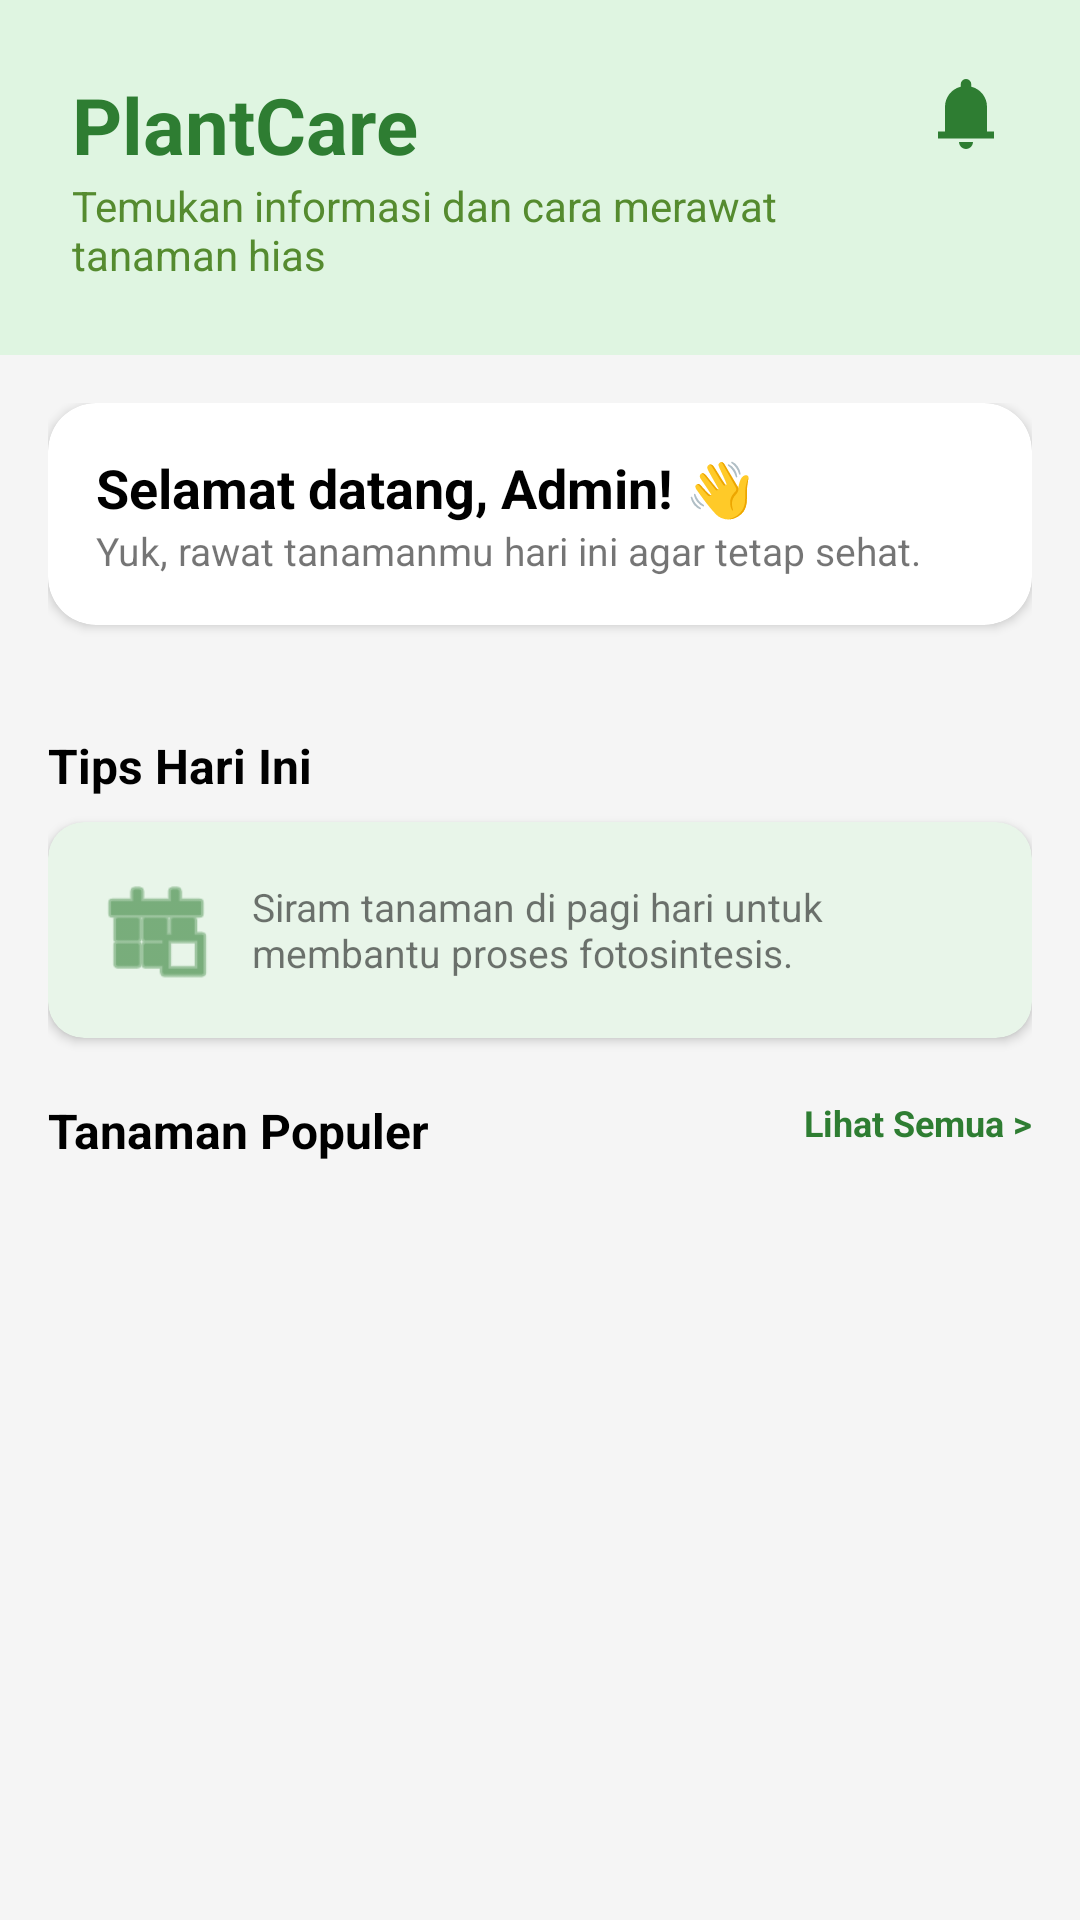

Here is an Android app screen rendered from its layout file. Give the layout XML and the strings, colors and styles it references.
<!-- AndroidManifest.xml: application theme Theme.ProjectPlantCare -->
<!-- res/layout/fragment_home.xml -->
<?xml version="1.0" encoding="utf-8"?>
<androidx.core.widget.NestedScrollView xmlns:android="http://schemas.android.com/apk/res/android"
    xmlns:app="http://schemas.android.com/apk/res-auto"
    xmlns:tools="http://schemas.android.com/tools"
    android:layout_width="match_parent"
    android:layout_height="match_parent"
    android:background="#F5F5F5">

    <LinearLayout
        android:layout_width="match_parent"
        android:layout_height="wrap_content"
        android:orientation="vertical">

        <RelativeLayout
            android:layout_width="match_parent"
            android:layout_height="wrap_content"
            android:background="@color/plantcare_primary"
            android:padding="24dp">

            <LinearLayout
                android:layout_width="wrap_content"
                android:layout_height="wrap_content"
                android:orientation="vertical">
                <TextView
                    android:layout_width="wrap_content"
                    android:layout_height="wrap_content"
                    android:text="PlantCare"
                    android:textColor="#2E7D32"
                    android:textSize="26sp"
                    android:textStyle="bold" />

                <TextView
                    android:layout_width="wrap_content"
                    android:layout_height="wrap_content"
                    android:layout_marginEnd="40dp"
                    android:ellipsize="end"
                    android:maxLines="2"
                    android:text="Temukan informasi dan cara merawat tanaman hias"
                    android:textColor="#558B2F"
                    android:textSize="14sp" />
            </LinearLayout>

            <ImageView
                android:id="@+id/ivNotif"
                android:layout_width="28dp"
                android:layout_height="28dp"
                android:layout_alignParentEnd="true"
                android:src="@drawable/ic_menu_notification" />
        </RelativeLayout>

        <LinearLayout
            android:layout_width="match_parent"
            android:layout_height="wrap_content"
            android:orientation="vertical"
            android:padding="16dp">

            <androidx.cardview.widget.CardView
                android:layout_width="match_parent"
                android:layout_height="wrap_content"
                app:cardCornerRadius="16dp"
                app:cardElevation="2dp">
                <LinearLayout
                    android:layout_width="match_parent"
                    android:layout_height="wrap_content"
                    android:padding="16dp"
                    android:orientation="vertical">

                    <TextView
                        android:id="@+id/tvSapaan"
                        android:layout_width="wrap_content"
                        android:layout_height="wrap_content"
                        android:text="Selamat datang, Admin! 👋"
                        android:textColor="@color/black"
                        android:textSize="18sp"
                        android:textStyle="bold" />
                    <TextView
                        android:layout_width="wrap_content"
                        android:layout_height="wrap_content"
                        android:text="Yuk, rawat tanamanmu hari ini agar tetap sehat."
                        android:textSize="13sp"/>
                </LinearLayout>
            </androidx.cardview.widget.CardView>

            <LinearLayout
                android:layout_width="match_parent"
                android:layout_height="wrap_content"
                android:layout_marginTop="16dp"
                android:orientation="horizontal">
            </LinearLayout>

            <TextView
                android:layout_width="wrap_content"
                android:layout_height="wrap_content"
                android:text="Tips Hari Ini"
                android:textStyle="bold"
                android:layout_marginTop="20dp"
                android:textSize="16sp"
                android:textColor="@color/black"/>

            <androidx.cardview.widget.CardView
                android:layout_width="match_parent"
                android:layout_height="wrap_content"
                android:layout_marginTop="8dp"
                app:cardCornerRadius="12dp"
                app:cardBackgroundColor="#E8F5E9">
                <LinearLayout
                    android:layout_width="match_parent"
                    android:layout_height="wrap_content"
                    android:padding="16dp"
                    android:orientation="horizontal"
                    android:gravity="center_vertical">

                    <ImageView
                        android:layout_width="40dp"
                        android:layout_height="40dp"
                        android:src="@android:drawable/ic_menu_today"
                        app:tint="#2E7D32" />
                    <TextView
                        android:layout_width="match_parent"
                        android:layout_height="wrap_content"
                        android:layout_marginStart="12dp"
                        android:text="Siram tanaman di pagi hari untuk membantu proses fotosintesis."
                        android:textSize="13sp"/>
                </LinearLayout>
            </androidx.cardview.widget.CardView>

            <RelativeLayout
                android:layout_width="match_parent"
                android:layout_height="wrap_content"
                android:layout_marginTop="20dp">
                <TextView
                    android:layout_width="wrap_content"
                    android:layout_height="wrap_content"
                    android:text="Tanaman Populer"
                    android:textStyle="bold"
                    android:textSize="16sp"
                    android:textColor="@color/black"/>

                <TextView
                    android:id="@+id/tvLihatSemua"
                    android:layout_width="wrap_content"
                    android:layout_height="wrap_content"
                    android:layout_alignParentEnd="true"
                    android:text="Lihat Semua >"
                    android:textColor="#2E7D32"
                    android:textSize="12sp"
                    android:textStyle="bold" />
            </RelativeLayout>

            <androidx.recyclerview.widget.RecyclerView
                android:id="@+id/rvPopulerHome"
                android:layout_width="match_parent"
                android:layout_height="wrap_content"
                android:nestedScrollingEnabled="false"
                android:layout_marginTop="8dp"
                tools:listitem="@layout/item_tanaman" />

        </LinearLayout>
    </LinearLayout>
</androidx.core.widget.NestedScrollView>
<!-- res/layout/item_tanaman.xml (included above) -->
<?xml version="1.0" encoding="utf-8"?>
<androidx.constraintlayout.widget.ConstraintLayout xmlns:android="http://schemas.android.com/apk/res/android"
    xmlns:app="http://schemas.android.com/apk/res-auto"
    android:layout_width="match_parent"
    android:layout_height="wrap_content"
    android:layout_margin="8dp"
    app:cardCornerRadius="12dp"
    app:cardElevation="4dp">

    <LinearLayout
        android:layout_width="match_parent"
        android:layout_height="wrap_content"
        android:orientation="horizontal"
        android:padding="12dp"
        android:gravity="center_vertical"
        app:layout_constraintTop_toTopOf="parent"
        app:layout_constraintStart_toStartOf="parent"
        app:layout_constraintEnd_toEndOf="parent">

        <ImageView
            android:id="@+id/imgTanaman"
            android:scaleType="centerCrop"
            android:layout_width="80dp"
            android:layout_height="80dp"
            android:src="@mipmap/ic_launcher" />

        <RelativeLayout
            android:layout_width="match_parent"
            android:layout_height="80dp"
            android:layout_marginStart="16dp">

            <LinearLayout
                android:layout_width="wrap_content"
                android:layout_height="wrap_content"
                android:layout_alignParentStart="true"
                android:layout_centerVertical="true"
                android:orientation="vertical">

                <TextView
                    android:id="@+id/tvNamaTanaman"
                    android:layout_width="wrap_content"
                    android:layout_height="wrap_content"
                    android:text="Nama Tanaman"
                    android:textColor="@color/black"
                    android:textSize="18sp"
                    android:textStyle="bold" />

                <TextView
                    android:id="@+id/tvJenisTanaman"
                    android:layout_width="wrap_content"
                    android:layout_height="wrap_content"
                    android:layout_marginTop="4dp"
                    android:text="Jenis Tanaman Hias"
                    android:textColor="@color/black"
                    android:textSize="14sp" />
            </LinearLayout>

            <TextView
                android:id="@+id/tvLihatDetail"
                android:layout_width="wrap_content"
                android:layout_height="wrap_content"
                android:layout_alignParentEnd="true"
                android:layout_alignParentBottom="true"
                android:text="Lihat Detail &gt;"
                android:textColor="#2E7D32"
                android:textSize="14sp"
                android:textStyle="bold" />
        </RelativeLayout>

    </LinearLayout>

</androidx.constraintlayout.widget.ConstraintLayout>
<!-- resources referenced by this layout -->
<resources>
  <color name="black">#FF000000</color>
  <color name="plantcare_primary">#DFF5E1</color>
  <!-- drawable ic_menu_notification (drawable) -->
  <vector xmlns:android="http://schemas.android.com/apk/res/android"
      android:width="24dp"
      android:height="24dp"
      android:viewportWidth="960"
      android:viewportHeight="960">
    <path
        android:pathData="M160,760v-80h80v-280q0,-83 50,-147.5T420,168v-28q0,-25 17.5,-42.5T480,80q25,0 42.5,17.5T540,140v28q80,20 130,84.5T720,400v280h80v80L160,760ZM480,880q-33,0 -56.5,-23.5T400,800h160q0,33 -23.5,56.5T480,880Z"
        android:fillColor="#2E7D32"/>
  </vector>
  <style name="Theme.ProjectPlantCare" parent="Theme.MaterialComponents.DayNight.DarkActionBar">
          
          <item name="colorPrimary">@color/purple_500</item>
          <item name="colorPrimaryVariant">@color/purple_700</item>
          <item name="colorOnPrimary">@color/white</item>
          
          <item name="colorSecondary">@color/teal_200</item>
          <item name="colorSecondaryVariant">@color/teal_700</item>
          <item name="colorOnSecondary">@color/black</item>
          
          <item name="android:statusBarColor">?attr/colorPrimaryVariant</item>
          
      </style>
  <color name="purple_500">#FF6200EE</color>
  <color name="purple_700">#FF3700B3</color>
  <color name="white">#FFFFFFFF</color>
  <color name="teal_200">#FF03DAC5</color>
  <color name="teal_700">#FF018786</color>
</resources>
